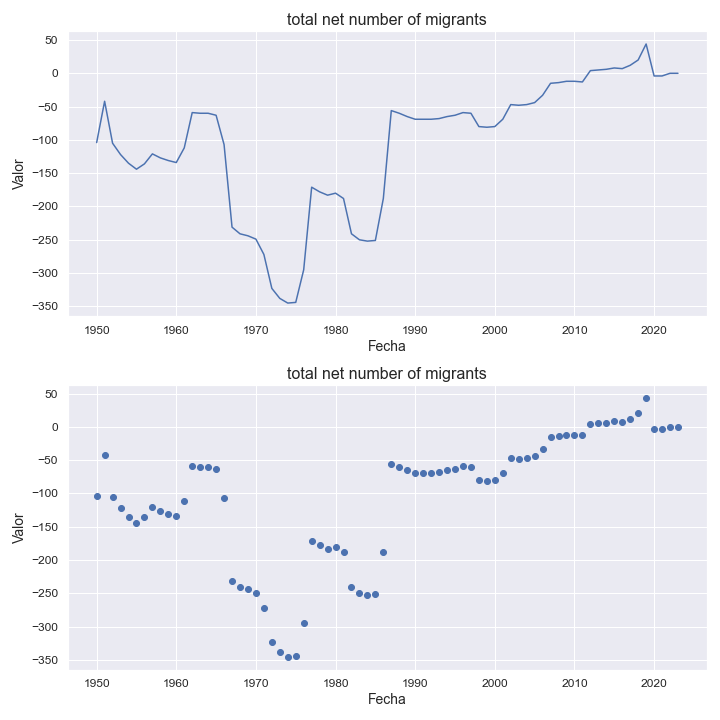

The file beside this chart, header and first rows:
indicatorshortname, locationid, location, iso2, timeid, time, value
total net number of migrants, 570, niue, nu, 1, 1950, -104.0
total net number of migrants, 570, niue, nu, 2, 1951, -42.0
total net number of migrants, 570, niue, nu, 3, 1952, -105.0
total net number of migrants, 570, niue, nu, 4, 1953, -122.0
total net number of migrants, 570, niue, nu, 5, 1954, -135.0
total net number of migrants, 570, niue, nu, 6, 1955, -144.0
total net number of migrants, 570, niue, nu, 7, 1956, -136.0
total net number of migrants, 570, niue, nu, 8, 1957, -121.0
total net number of migrants, 570, niue, nu, 9, 1958, -127.0
total net number of migrants, 570, niue, nu, 10, 1959, -131.0
total net number of migrants, 570, niue, nu, 11, 1960, -134.0
total net number of migrants, 570, niue, nu, 12, 1961, -112.0
total net number of migrants, 570, niue, nu, 13, 1962, -59.0
total net number of migrants, 570, niue, nu, 14, 1963, -60.0
total net number of migrants, 570, niue, nu, 15, 1964, -60.0
total net number of migrants, 570, niue, nu, 16, 1965, -63.0
total net number of migrants, 570, niue, nu, 17, 1966, -107.0
total net number of migrants, 570, niue, nu, 18, 1967, -231.0
total net number of migrants, 570, niue, nu, 19, 1968, -241.0
total net number of migrants, 570, niue, nu, 20, 1969, -244.0
total net number of migrants, 570, niue, nu, 21, 1970, -249.0
total net number of migrants, 570, niue, nu, 22, 1971, -272.0
total net number of migrants, 570, niue, nu, 23, 1972, -323.0
total net number of migrants, 570, niue, nu, 24, 1973, -338.0
total net number of migrants, 570, niue, nu, 25, 1974, -345.0
total net number of migrants, 570, niue, nu, 26, 1975, -344.0
total net number of migrants, 570, niue, nu, 27, 1976, -295.0
total net number of migrants, 570, niue, nu, 28, 1977, -171.0
total net number of migrants, 570, niue, nu, 29, 1978, -178.0
total net number of migrants, 570, niue, nu, 30, 1979, -183.0
total net number of migrants, 570, niue, nu, 31, 1980, -180.0
total net number of migrants, 570, niue, nu, 32, 1981, -188.0
total net number of migrants, 570, niue, nu, 33, 1982, -241.0
total net number of migrants, 570, niue, nu, 34, 1983, -250.0
total net number of migrants, 570, niue, nu, 35, 1984, -252.0
total net number of migrants, 570, niue, nu, 36, 1985, -251.0
total net number of migrants, 570, niue, nu, 37, 1986, -188.0
total net number of migrants, 570, niue, nu, 38, 1987, -56.0
total net number of migrants, 570, niue, nu, 39, 1988, -60.0
total net number of migrants, 570, niue, nu, 40, 1989, -65.0
total net number of migrants, 570, niue, nu, 41, 1990, -69.0
total net number of migrants, 570, niue, nu, 42, 1991, -69.0
total net number of migrants, 570, niue, nu, 43, 1992, -69.0
total net number of migrants, 570, niue, nu, 44, 1993, -68.0
total net number of migrants, 570, niue, nu, 45, 1994, -65.0
total net number of migrants, 570, niue, nu, 46, 1995, -63.0
total net number of migrants, 570, niue, nu, 47, 1996, -59.0
total net number of migrants, 570, niue, nu, 48, 1997, -60.0
total net number of migrants, 570, niue, nu, 49, 1998, -80.0
total net number of migrants, 570, niue, nu, 50, 1999, -81.0
total net number of migrants, 570, niue, nu, 51, 2000, -80.0
total net number of migrants, 570, niue, nu, 52, 2001, -69.0
total net number of migrants, 570, niue, nu, 53, 2002, -47.0
total net number of migrants, 570, niue, nu, 54, 2003, -48.0
total net number of migrants, 570, niue, nu, 55, 2004, -47.0
total net number of migrants, 570, niue, nu, 56, 2005, -44.0
total net number of migrants, 570, niue, nu, 57, 2006, -33.0
total net number of migrants, 570, niue, nu, 58, 2007, -15.0
total net number of migrants, 570, niue, nu, 59, 2008, -14.0
total net number of migrants, 570, niue, nu, 60, 2009, -12.0
... 14 more rows
